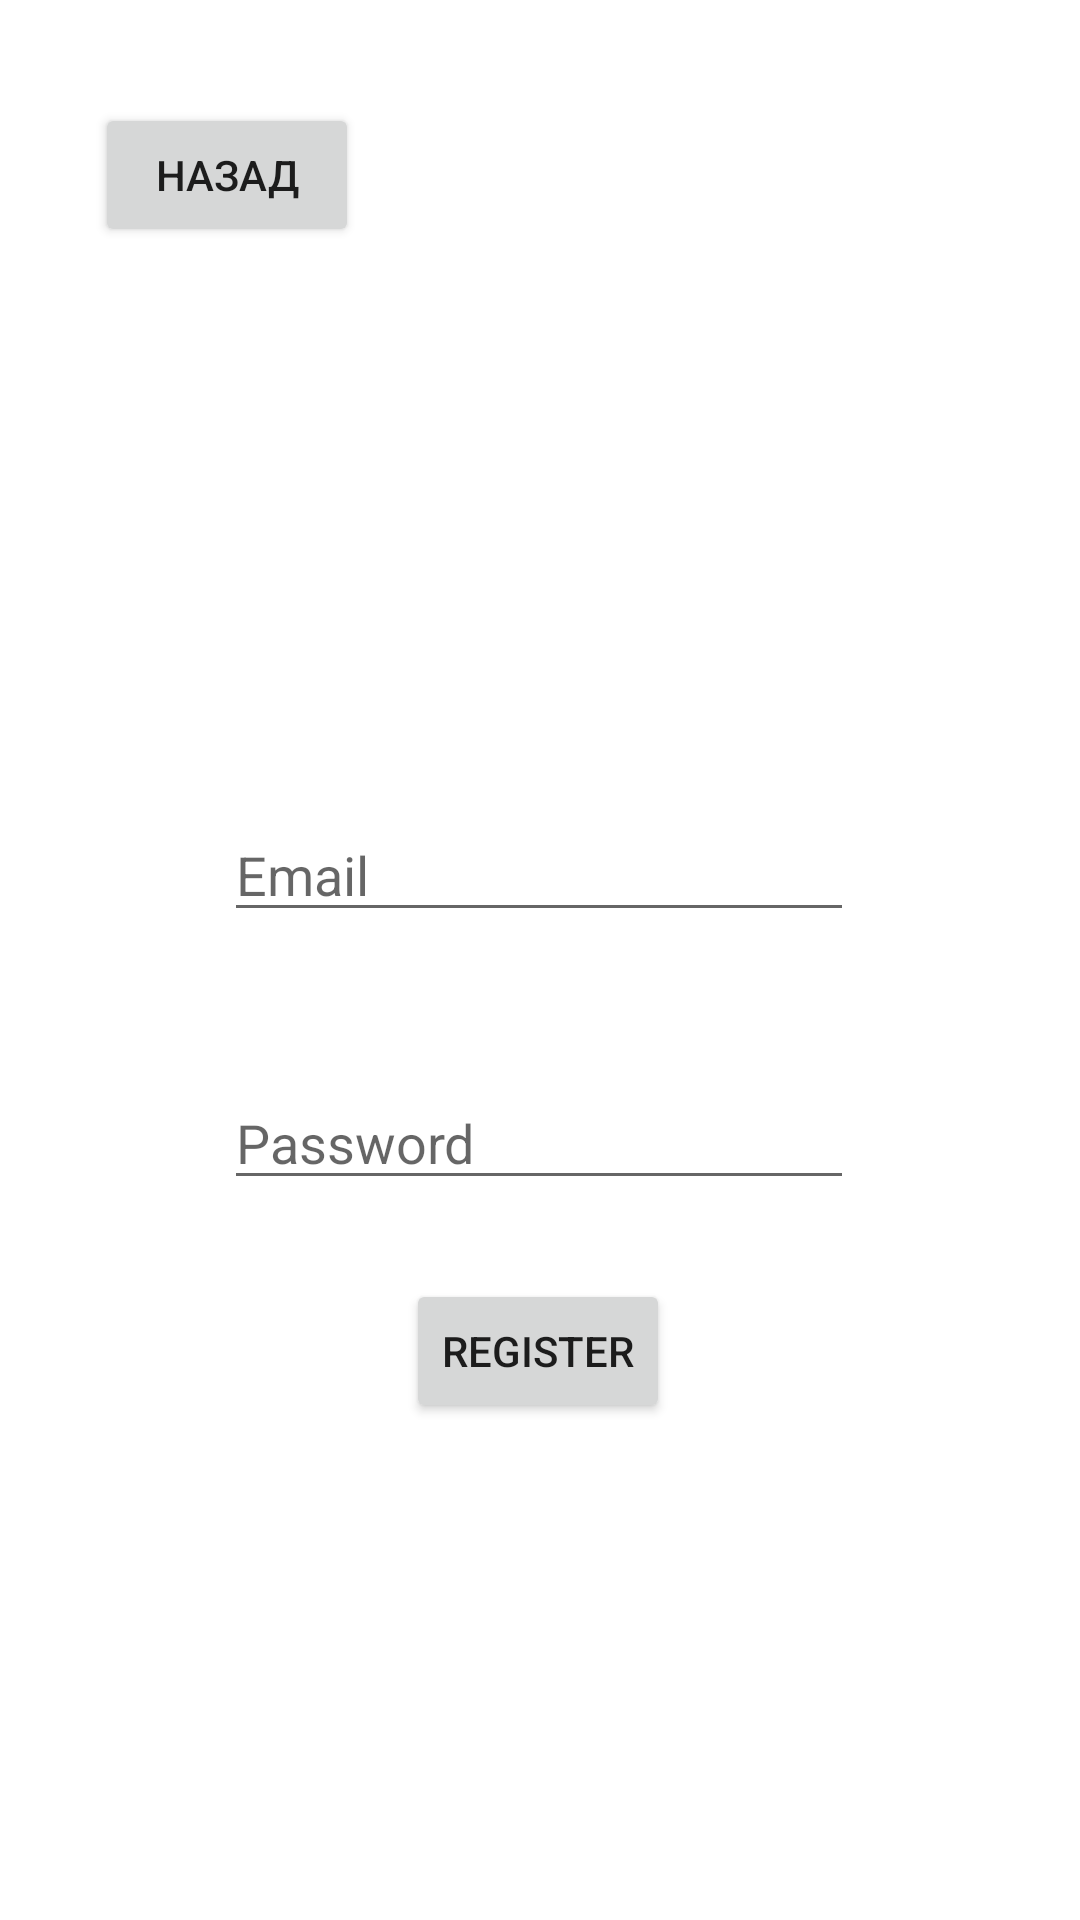

Here is an Android app screen rendered from its layout file. Give the layout XML and the strings, colors and styles it references.
<!-- AndroidManifest.xml: application theme Theme.Stee -->
<!-- res/layout/activity_register.xml -->
<?xml version="1.0" encoding="utf-8"?>
<androidx.constraintlayout.widget.ConstraintLayout xmlns:android="http://schemas.android.com/apk/res/android"
    xmlns:app="http://schemas.android.com/apk/res-auto"
    xmlns:tools="http://schemas.android.com/tools"
    android:layout_width="match_parent"
    android:layout_height="match_parent"
    tools:context=".Register">

    <Button
        android:id="@+id/button8"
        android:layout_width="wrap_content"
        android:layout_height="wrap_content"
        android:text="register"
        app:layout_constraintBottom_toBottomOf="parent"
        app:layout_constraintEnd_toEndOf="parent"
        app:layout_constraintHorizontal_bias="0.498"
        app:layout_constraintStart_toStartOf="parent"
        app:layout_constraintTop_toTopOf="parent"
        app:layout_constraintVertical_bias="0.72" />

    <EditText
        android:id="@+id/editTextTextPassword2"
        android:layout_width="wrap_content"
        android:layout_height="wrap_content"
        android:ems="10"
        android:hint="Password"
        android:inputType="textPassword"
        app:layout_constraintBottom_toBottomOf="parent"
        app:layout_constraintEnd_toEndOf="parent"
        app:layout_constraintHorizontal_bias="0.497"
        app:layout_constraintStart_toStartOf="parent"
        app:layout_constraintTop_toTopOf="parent"
        app:layout_constraintVertical_bias="0.599" />

    <EditText
        android:id="@+id/editTextTextEmailAddress3"
        android:layout_width="wrap_content"
        android:layout_height="wrap_content"
        android:ems="10"
        android:hint="Email"
        android:inputType="textEmailAddress"
        app:layout_constraintBottom_toTopOf="@+id/editTextTextPassword2"
        app:layout_constraintEnd_toEndOf="parent"
        app:layout_constraintHorizontal_bias="0.497"
        app:layout_constraintStart_toStartOf="parent"
        app:layout_constraintTop_toTopOf="parent"
        app:layout_constraintVertical_bias="0.849" />

    <Button
        android:id="@+id/back2"
        android:layout_width="wrap_content"
        android:layout_height="wrap_content"
        android:onClick="onClikBack"
        android:text="Назад"
        app:layout_constraintBottom_toBottomOf="parent"
        app:layout_constraintEnd_toEndOf="parent"
        app:layout_constraintHorizontal_bias="0.116"
        app:layout_constraintStart_toStartOf="parent"
        app:layout_constraintTop_toTopOf="parent"
        app:layout_constraintVertical_bias="0.058" />


</androidx.constraintlayout.widget.ConstraintLayout>
<!-- resources referenced by this layout -->
<resources>
  <style name="Theme.Stee" parent="Theme.MaterialComponents.DayNight.DarkActionBar">
          
          <item name="colorPrimary">@color/purple_500</item>
          <item name="colorPrimaryVariant">@color/purple_700</item>
          <item name="colorOnPrimary">@color/white</item>
          
          <item name="colorSecondary">@color/teal_200</item>
          <item name="colorSecondaryVariant">@color/teal_700</item>
          <item name="colorOnSecondary">@color/black</item>
          
          <item name="android:statusBarColor">?attr/colorPrimaryVariant</item>
          
      </style>
  <!-- not gathered from this repository: default colours our renderer supplied (Android Studio template values) -->
  <color name="purple_500">#FF6200EE</color>
  <color name="purple_700">#FF3700B3</color>
  <color name="teal_200">#FF03DAC5</color>
  <color name="teal_700">#FF018786</color>
  <color name="black">#FF000000</color>
  <color name="white">#FFFFFFFF</color>
</resources>
